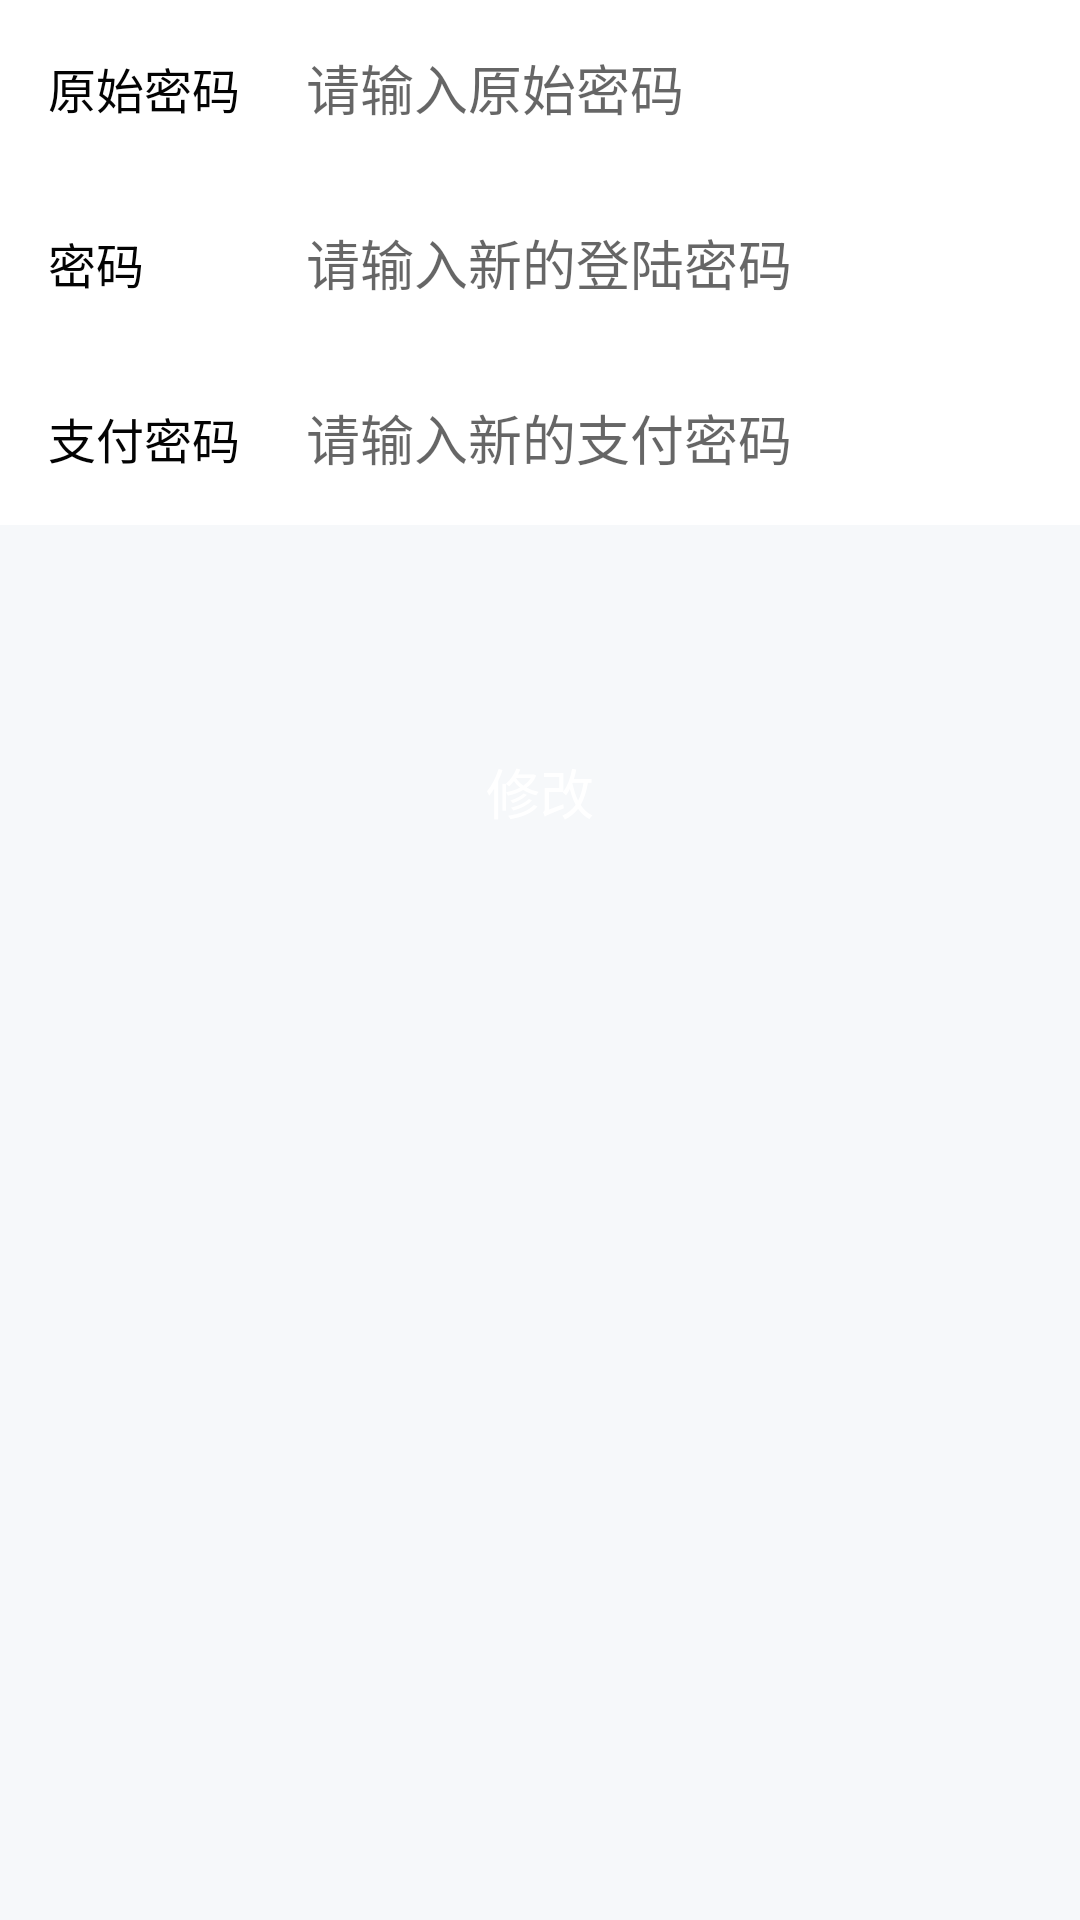

Layout XML and referenced resources for this Android screen:
<!-- AndroidManifest.xml: application theme AppTheme.NoActionBar -->
<!-- res/layout/activity_modify_psd_info.xml -->
<?xml version="1.0" encoding="utf-8"?>
<LinearLayout xmlns:android="http://schemas.android.com/apk/res/android"
    android:layout_width="match_parent"
    android:layout_height="match_parent"
    android:orientation="vertical">

    <LinearLayout
        android:layout_width="match_parent"
        android:layout_height="wrap_content"
        android:background="@color/color_white"
        android:padding="@dimen/dp_16">

        <TextView
            android:layout_width="70dp"
            android:layout_height="wrap_content"
            android:text="原始密码"
            android:textColor="#ff030303"
            android:textSize="16sp" />

        <EditText
            android:id="@+id/old_et"
            android:layout_width="match_parent"
            android:layout_height="wrap_content"
            android:layout_marginLeft="@dimen/dp_16"
            android:background="@null"
            android:hint="请输入原始密码"
            android:textColor="@color/color_333333"
            android:textSize="@dimen/sp_16" />

    </LinearLayout>

    <LinearLayout
        android:layout_width="match_parent"
        android:layout_height="wrap_content"
        android:background="@color/color_white"
        android:padding="@dimen/dp_16">

        <TextView
            android:layout_width="70dp"
            android:layout_height="wrap_content"
            android:text="密码"
            android:textColor="#ff030303"
            android:textSize="16sp" />

        <EditText
            android:id="@+id/psd_et"
            android:layout_width="match_parent"
            android:layout_height="wrap_content"
            android:layout_marginLeft="@dimen/dp_16"
            android:background="@null"
            android:hint="请输入新的登陆密码"
            android:textColor="@color/color_333333"
            android:textSize="@dimen/sp_16" />

    </LinearLayout>


    <LinearLayout
        android:layout_width="match_parent"
        android:layout_height="wrap_content"
        android:background="@color/color_white"
        android:padding="@dimen/dp_16">

        <TextView
            android:layout_width="70dp"
            android:layout_height="wrap_content"
            android:text="支付密码"
            android:textColor="#ff030303"
            android:textSize="16sp" />

        <EditText
            android:id="@+id/new_psd"
            android:layout_width="match_parent"
            android:layout_height="wrap_content"
            android:layout_marginLeft="@dimen/dp_16"
            android:background="@null"
            android:hint="请输入新的支付密码"
            android:textColor="@color/color_333333"
            android:textSize="@dimen/sp_16" />

    </LinearLayout>

    <TextView
        android:id="@+id/modify_tv"
        android:layout_width="match_parent"
        android:layout_height="48dp"
        android:layout_marginLeft="@dimen/dp_40"
        android:layout_marginTop="65dp"
        android:layout_marginRight="@dimen/dp_40"
        android:background="@drawable/login_btn_click_bg"
        android:gravity="center"
        android:text="修改"
        android:textColor="#ffffffff"
        android:textSize="18sp" />


</LinearLayout>
<!-- resources referenced by this layout -->
<resources>
  <color name="color_333333">#333333</color>
  <color name="color_white">#ffffff</color>
  <dimen name="dp_16">16dp</dimen>
  <dimen name="dp_40">40dp</dimen>
  <style name="AppTheme.NoActionBar">
          <item name="windowActionBar">false</item>
          <item name="windowNoTitle">true</item>
      </style>
</resources>
